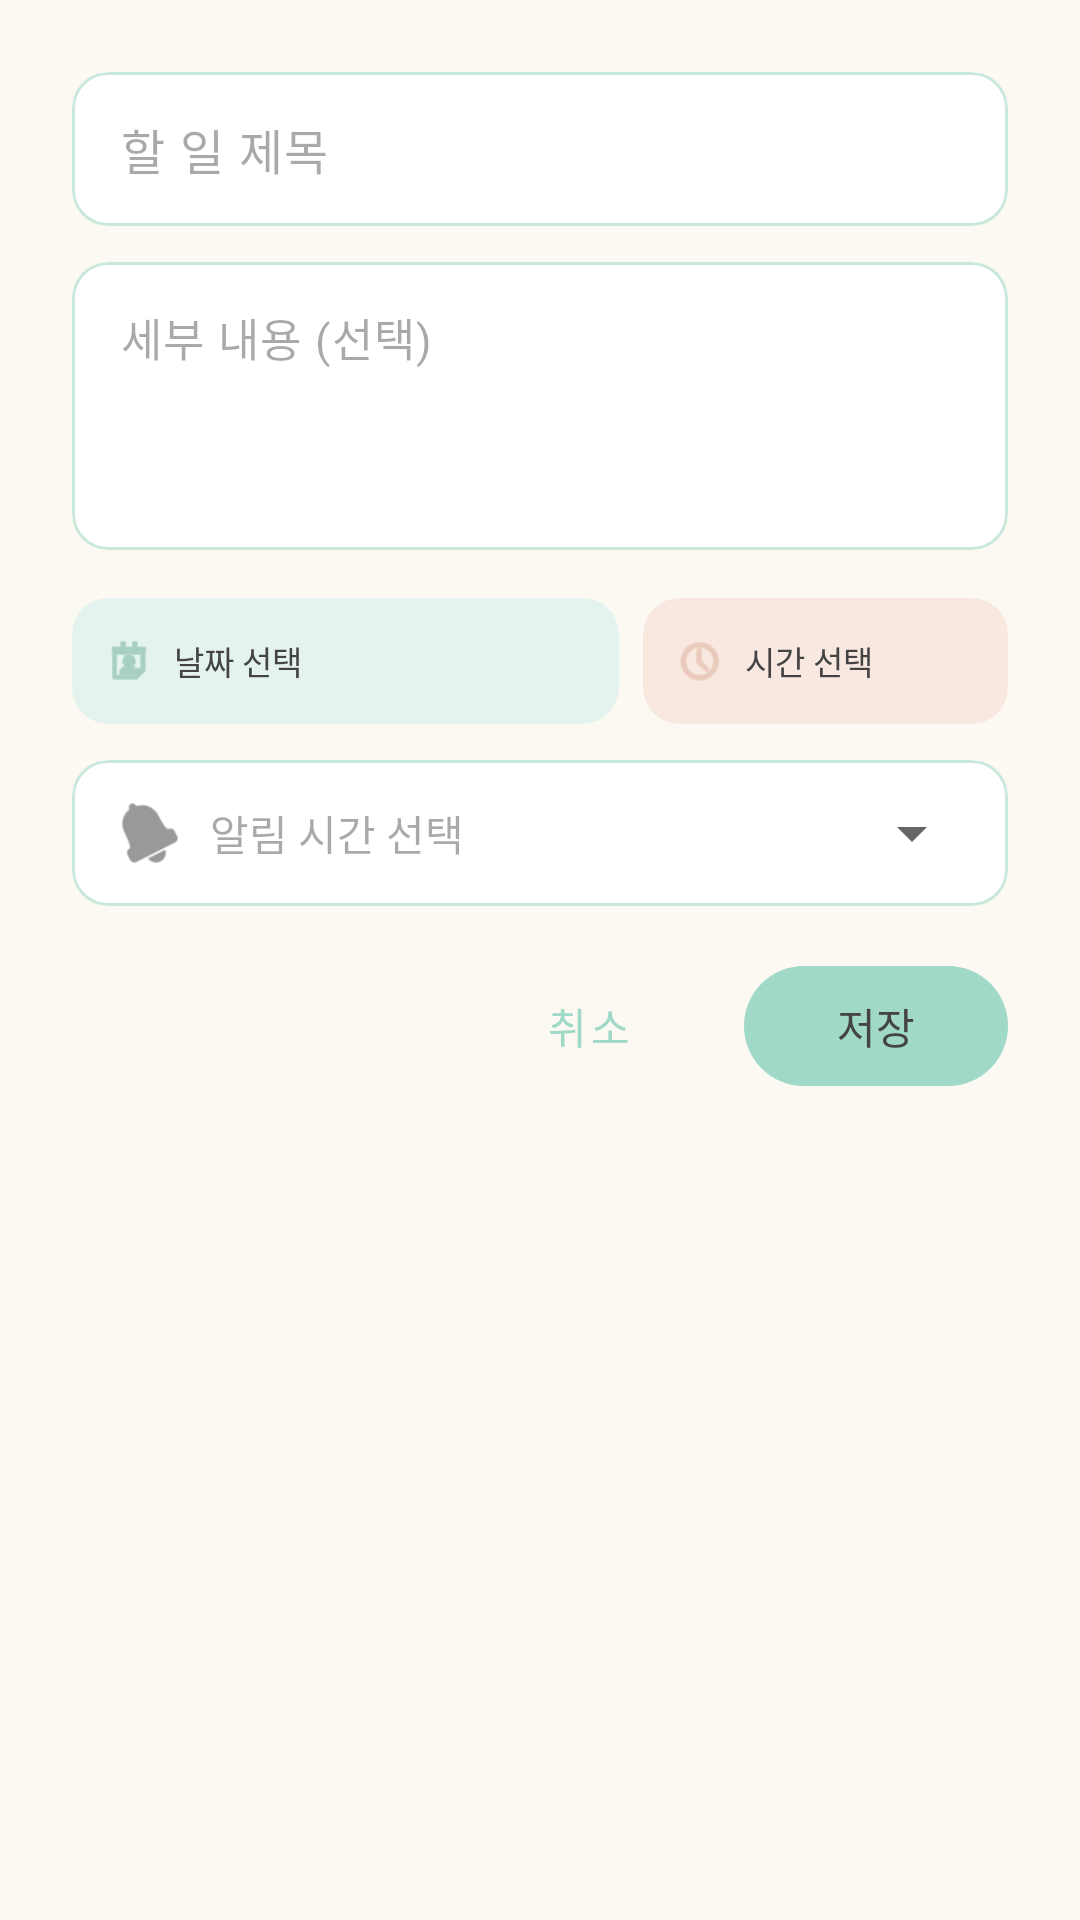

Write the Android layout XML for this screen, with the resource values it uses.
<!-- AndroidManifest.xml: application theme Theme.ToDoNote -->
<!-- res/layout/dialog_todo_input.xml -->
<?xml version="1.0" encoding="utf-8"?>
<LinearLayout xmlns:android="http://schemas.android.com/apk/res/android"
    xmlns:app="http://schemas.android.com/apk/res-auto"
    android:layout_width="match_parent"
    android:layout_height="wrap_content"
    android:orientation="vertical"
    android:padding="24dp"
    android:background="@drawable/dialog_rounded_background">

    
    <com.google.android.material.card.MaterialCardView
        android:layout_width="match_parent"
        android:layout_height="wrap_content"
        android:layout_marginBottom="12dp"
        app:cardCornerRadius="12dp"
        app:cardElevation="0dp"
        app:cardBackgroundColor="@color/white"
        app:strokeWidth="1dp"
        app:strokeColor="@color/color_primary_light">

        <com.google.android.material.textfield.TextInputLayout
            android:layout_width="match_parent"
            android:layout_height="wrap_content"
            app:boxStrokeWidth="0dp"
            app:boxStrokeWidthFocused="0dp"
            app:hintEnabled="false"
            app:boxBackgroundColor="@android:color/transparent">

            <com.google.android.material.textfield.TextInputEditText
                android:id="@+id/et_todo_title"
                android:layout_width="match_parent"
                android:layout_height="wrap_content"
                android:hint="할 일 제목"
                android:inputType="text"
                android:maxLines="1"
                android:textSize="16sp"
                android:background="@android:color/transparent"
                android:paddingStart="16dp"
                android:paddingEnd="16dp"
                android:paddingTop="14dp"
                android:paddingBottom="14dp" />

        </com.google.android.material.textfield.TextInputLayout>

    </com.google.android.material.card.MaterialCardView>

    
    <com.google.android.material.card.MaterialCardView
        android:layout_width="match_parent"
        android:layout_height="wrap_content"
        android:layout_marginBottom="16dp"
        app:cardCornerRadius="12dp"
        app:cardElevation="0dp"
        app:cardBackgroundColor="@color/white"
        app:strokeWidth="1dp"
        app:strokeColor="@color/color_primary_light">

        <com.google.android.material.textfield.TextInputLayout
            android:layout_width="match_parent"
            android:layout_height="wrap_content"
            app:boxStrokeWidth="0dp"
            app:boxStrokeWidthFocused="0dp"
            app:hintEnabled="false"
            app:boxBackgroundColor="@android:color/transparent">

            <com.google.android.material.textfield.TextInputEditText
                android:id="@+id/et_todo_detail"
                android:layout_width="match_parent"
                android:layout_height="wrap_content"
                android:hint="세부 내용 (선택)"
                android:inputType="textMultiLine"
                android:maxLines="5"
                android:minLines="3"
                android:textSize="15sp"
                android:lineSpacingMultiplier="1.3"
                android:gravity="top|start"
                android:background="@android:color/transparent"
                android:paddingStart="16dp"
                android:paddingEnd="16dp"
                android:paddingTop="14dp"
                android:paddingBottom="14dp" />

        </com.google.android.material.textfield.TextInputLayout>

    </com.google.android.material.card.MaterialCardView>

    
    <LinearLayout
        android:layout_width="match_parent"
        android:layout_height="wrap_content"
        android:orientation="horizontal"
        android:gravity="center_vertical"
        android:layout_marginBottom="12dp">

        
        <com.google.android.material.card.MaterialCardView
            android:layout_width="0dp"
            android:layout_height="wrap_content"
            android:layout_weight="1.2"
            android:layout_marginEnd="4dp"
            app:cardCornerRadius="12dp"
            app:cardElevation="0dp"
            app:cardBackgroundColor="@color/color_primary_very_light"
            app:strokeWidth="0dp">

            <LinearLayout
                android:id="@+id/btn_todo_date"
                android:layout_width="match_parent"
                android:layout_height="wrap_content"
                android:orientation="horizontal"
                android:gravity="center_vertical"
                android:paddingStart="10dp"
                android:paddingEnd="8dp"
                android:paddingTop="12dp"
                android:paddingBottom="12dp"
                android:background="?attr/selectableItemBackground">

                <ImageView
                    android:layout_width="18dp"
                    android:layout_height="18dp"
                    android:src="@android:drawable/ic_menu_my_calendar"
                    android:tint="@color/color_primary_dark" />

                <TextView
                    android:id="@+id/tv_todo_date"
                    android:layout_width="0dp"
                    android:layout_height="wrap_content"
                    android:layout_weight="1"
                    android:layout_marginStart="6dp"
                    android:text="날짜 선택"
                    android:textSize="11sp"
                    android:textColor="@color/color_text_dark"
                    android:singleLine="true"
                    android:ellipsize="end" />

            </LinearLayout>

        </com.google.android.material.card.MaterialCardView>

        
        <com.google.android.material.card.MaterialCardView
            android:layout_width="0dp"
            android:layout_height="wrap_content"
            android:layout_weight="0.8"
            android:layout_marginStart="4dp"
            app:cardCornerRadius="12dp"
            app:cardElevation="0dp"
            app:cardBackgroundColor="@color/color_secondary_light"
            app:strokeWidth="0dp">

            <LinearLayout
                android:id="@+id/btn_todo_time"
                android:layout_width="match_parent"
                android:layout_height="wrap_content"
                android:orientation="horizontal"
                android:gravity="center_vertical"
                android:paddingStart="10dp"
                android:paddingEnd="8dp"
                android:paddingTop="12dp"
                android:paddingBottom="12dp"
                android:background="?attr/selectableItemBackground">

                <ImageView
                    android:layout_width="18dp"
                    android:layout_height="18dp"
                    android:src="@android:drawable/ic_menu_recent_history"
                    android:tint="@color/color_secondary_dark" />

                <TextView
                    android:id="@+id/tv_todo_time"
                    android:layout_width="0dp"
                    android:layout_height="wrap_content"
                    android:layout_weight="1"
                    android:layout_marginStart="6dp"
                    android:text="시간 선택"
                    android:textSize="11sp"
                    android:textColor="@color/color_text_dark"
                    android:singleLine="true"
                    android:ellipsize="end" />

            </LinearLayout>

        </com.google.android.material.card.MaterialCardView>

    </LinearLayout>

    
    <com.google.android.material.card.MaterialCardView
        android:layout_width="match_parent"
        android:layout_height="wrap_content"
        android:layout_marginBottom="20dp"
        app:cardCornerRadius="12dp"
        app:cardElevation="0dp"
        app:cardBackgroundColor="@color/white"
        app:strokeWidth="1dp"
        app:strokeColor="@color/color_primary_light">

        <LinearLayout
            android:layout_width="match_parent"
            android:layout_height="wrap_content"
            android:orientation="horizontal"
            android:gravity="center_vertical"
            android:paddingStart="16dp"
            android:paddingEnd="8dp">

            <ImageView
                android:layout_width="20dp"
                android:layout_height="20dp"
                android:src="@android:drawable/ic_popup_reminder"
                android:tint="@color/color_text_light" />

            <com.google.android.material.textfield.TextInputLayout
                android:layout_width="0dp"
                android:layout_height="wrap_content"
                android:layout_weight="1"
                android:layout_marginStart="10dp"
                app:boxStrokeWidth="0dp"
                app:boxStrokeWidthFocused="0dp"
                app:hintEnabled="false"
                app:boxBackgroundColor="@android:color/transparent"
                app:endIconMode="dropdown_menu">

                <AutoCompleteTextView
                    android:id="@+id/spinner_notification"
                    android:layout_width="match_parent"
                    android:layout_height="wrap_content"
                    android:inputType="none"
                    android:focusable="true"
                    android:clickable="true"
                    android:singleLine="true"
                    android:ellipsize="end"
                    android:background="@android:color/transparent"
                    android:textSize="14sp"
                    android:paddingTop="14dp"
                    android:paddingBottom="14dp"
                    android:hint="알림 시간 선택" />

            </com.google.android.material.textfield.TextInputLayout>

        </LinearLayout>

    </com.google.android.material.card.MaterialCardView>

    
    <LinearLayout
        android:layout_width="match_parent"
        android:layout_height="wrap_content"
        android:orientation="horizontal"
        android:gravity="end">

        <com.google.android.material.button.MaterialButton
            android:id="@+id/btn_todo_cancel"
            android:layout_width="wrap_content"
            android:layout_height="40dp"
            android:layout_marginEnd="8dp"
            android:text="취소"
            android:textSize="14sp"
            android:paddingStart="20dp"
            android:paddingEnd="20dp"
            android:insetTop="0dp"
            android:insetBottom="0dp"
            android:minHeight="0dp"
            app:cornerRadius="20dp"
            style="@style/Widget.MaterialComponents.Button.TextButton" />

        <com.google.android.material.button.MaterialButton
            android:id="@+id/btn_todo_save"
            android:layout_width="wrap_content"
            android:layout_height="40dp"
            android:text="저장"
            android:textSize="14sp"
            android:paddingStart="24dp"
            android:paddingEnd="24dp"
            android:insetTop="0dp"
            android:insetBottom="0dp"
            android:minHeight="0dp"
            app:cornerRadius="20dp"
            app:backgroundTint="@color/color_primary" />

    </LinearLayout>

</LinearLayout>
<!-- resources referenced by this layout -->
<resources>
  <color name="color_primary">#A0D9C8</color>
  <color name="color_primary_dark">#7DB8A5</color>
  <color name="color_primary_light">#C8E8DC</color>
  <color name="color_primary_very_light">#E5F3EF</color>
  <color name="color_secondary_dark">#E0B5A3</color>
  <color name="color_secondary_light">#F8E8E0</color>
  <color name="color_text_dark">#444444</color>
  <color name="color_text_light">#999999</color>
  <color name="white">#FFFFFFFF</color>
  <!-- drawable dialog_rounded_background (drawable) -->
  <?xml version="1.0" encoding="utf-8"?>
  <shape xmlns:android="http://schemas.android.com/apk/res/android"
      android:shape="rectangle">
      <solid android:color="@color/color_background" />
      <corners android:radius="20dp" />
  </shape>
  <style name="Theme.ToDoNote" parent="Base.Theme.ToDoNote" />
  <color name="color_background">#FBF9F1</color>
  <style name="Base.Theme.ToDoNote" parent="Theme.Material3.DayNight.NoActionBar">
          
          <item name="colorPrimary">@color/color_primary</item>
          <item name="colorPrimaryDark">@color/color_primary_dark</item>
          <item name="colorPrimaryVariant">@color/color_primary_light</item>
          
          
          <item name="colorSecondary">@color/color_secondary</item>
          <item name="colorSecondaryVariant">@color/color_secondary_dark</item>
          
          
          <item name="android:colorBackground">@color/color_background</item>
          <item name="colorSurface">@color/color_surface</item>
          
          
          <item name="android:textColorPrimary">@color/color_text_dark</item>
          <item name="android:textColorSecondary">@color/color_text_medium</item>
          
          <item name="colorOnPrimary">@color/color_text_dark</item>
          <item name="materialAlertDialogTheme">@style/ThemeOverlay.ToDoNote.MaterialAlertDialog</item>
          <item name="colorOnSecondary">@color/color_text_dark</item>
          <item name="colorOnBackground">@color/color_text_dark</item>
          <item name="colorOnSurface">@color/color_text_dark</item>
          <item name="colorOnSurfaceVariant">@color/color_text_medium</item>
          
          
          <item name="colorAccent">@color/color_accent</item>
          
          
          <item name="colorOutline">@color/color_outline</item>
          
          
          <item name="android:statusBarColor">@android:color/black</item>
          <item name="android:windowLightStatusBar">false</item>
      </style>
  <color name="color_secondary">#F0D5C9</color>
  <color name="color_surface">#FFFFFF</color>
  <color name="color_text_medium">#666666</color>
  <style name="ThemeOverlay.ToDoNote.MaterialAlertDialog" parent="ThemeOverlay.Material3.MaterialAlertDialog">
          <item name="colorPrimary">@color/color_primary_text</item>
      </style>
  <color name="color_accent">#FFEB9E</color>
  <color name="color_outline">#333333</color>
  <color name="color_primary_text">#2E7D6B</color>
</resources>
